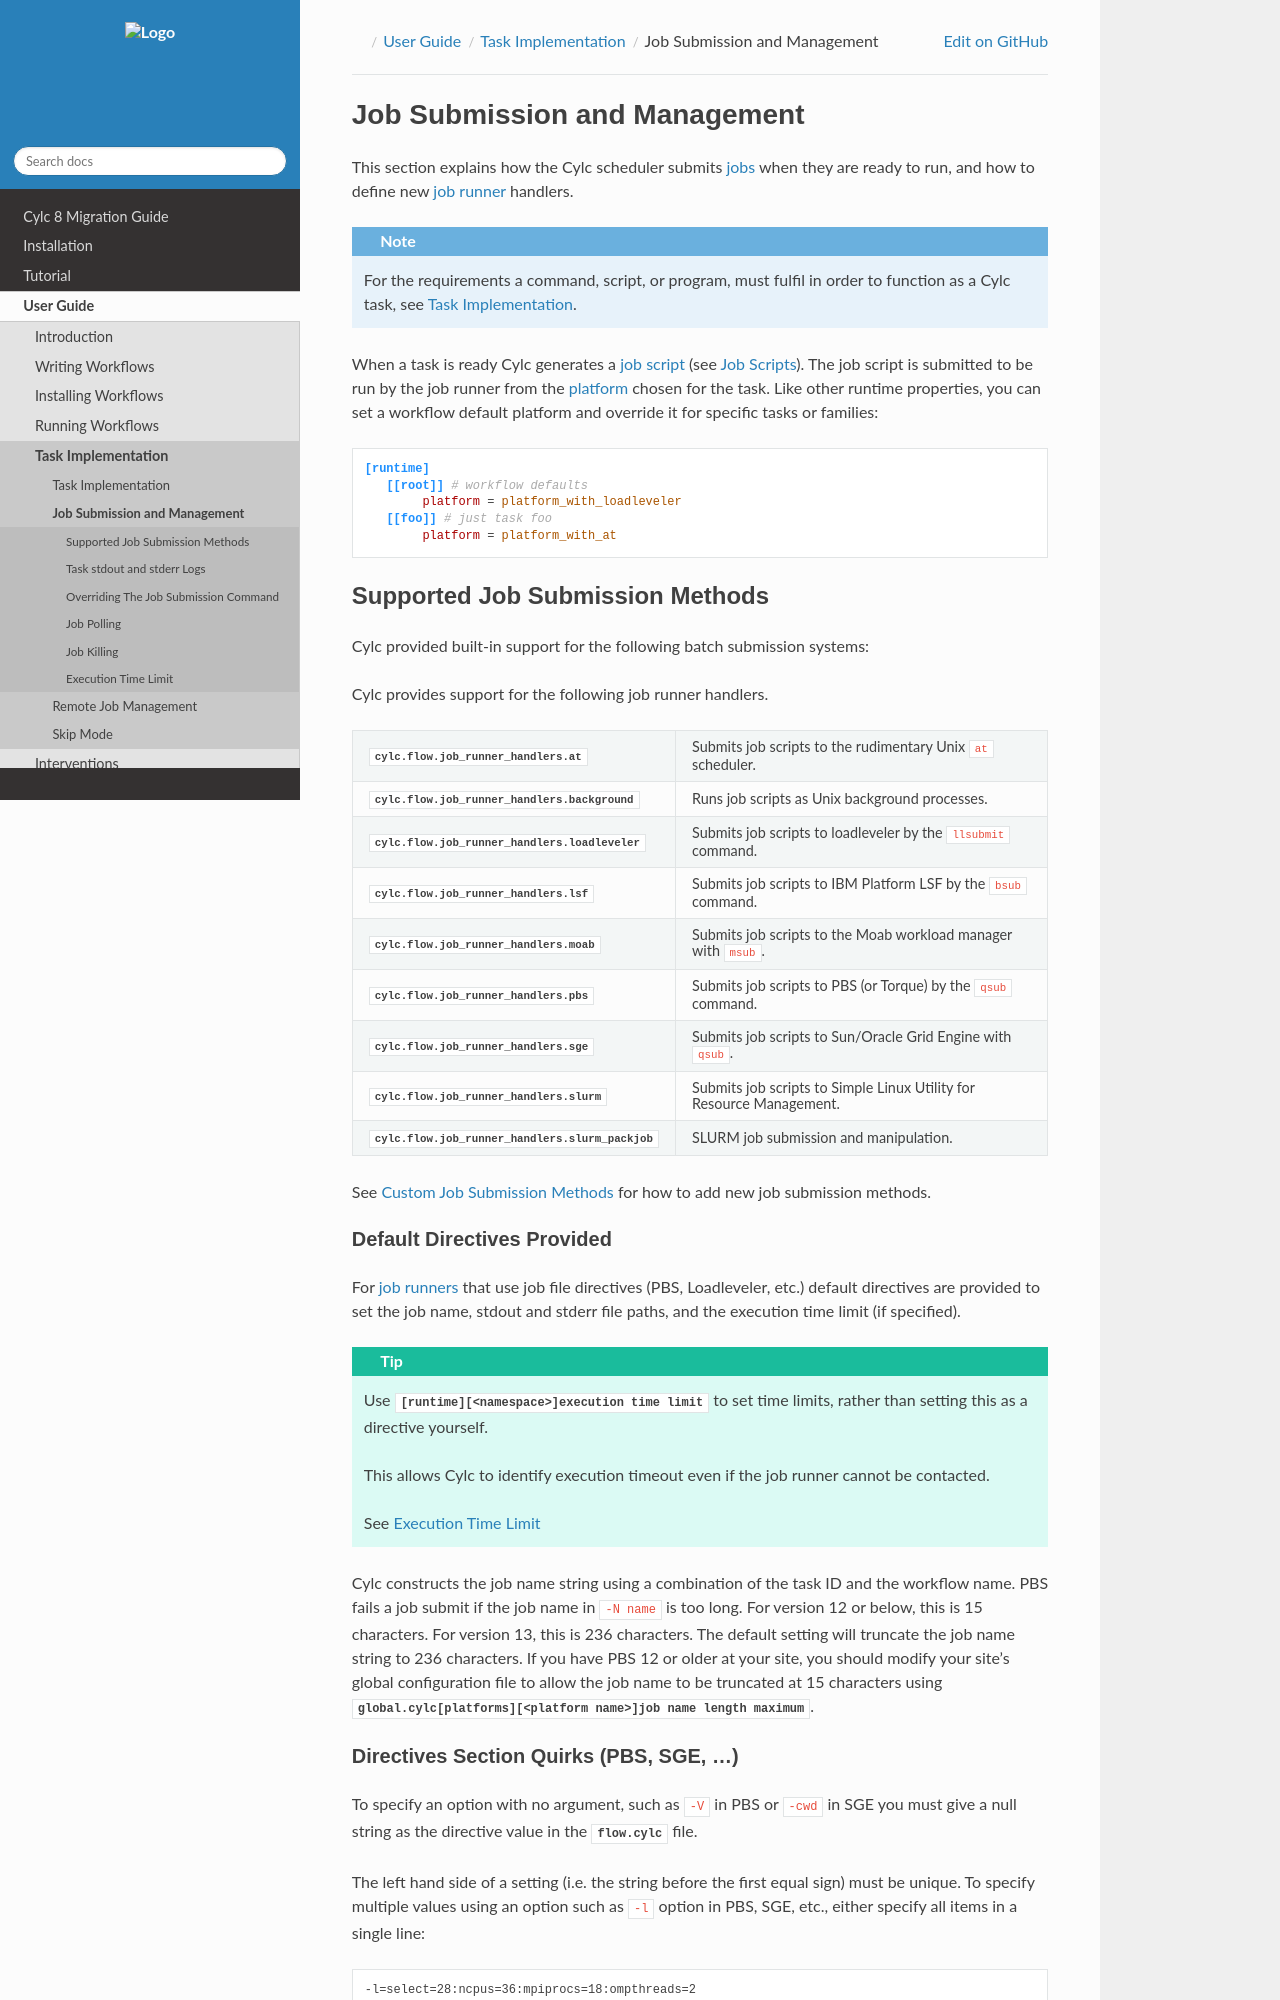

repository: cylc/cylc-doc · page: 8.7.1/html/user-guide/task-implementation/job-submission.html · generator: jekyll

.. _TaskJobSubmission:

Job Submission and Management
=============================

This section explains how the Cylc scheduler submits :term:`jobs <job>`
when they are ready to run, and how to define new :term:`job runner` handlers.

.. note::

   For the requirements a command, script, or program, must fulfil in order to
   function as a Cylc task, see :ref:`TaskImplementation`.

When a task is ready Cylc generates a :term:`job script` (see :ref:`JobScripts`).
The job script is submitted to be run by the job runner from the
:term:`platform` chosen for the task.
Like other runtime properties, you can set a workflow default platform and
override it for specific tasks or families:

.. code-block:: cylc

   [runtime]
      [[root]] # workflow defaults
           platform = platform_with_loadleveler
      [[foo]] # just task foo
           platform = platform_with_at


.. _AvailableMethods:

Supported Job Submission Methods
--------------------------------

Cylc provided built-in support for the following batch submission systems:

.. NOTE this builds and links stub-pages for each of the job runners

.. automodule:: cylc.flow.job_runner_handlers

See :ref:`CustomJobSubmissionMethods` for how to add new job
submission methods.

Default Directives Provided
^^^^^^^^^^^^^^^^^^^^^^^^^^^

For :term:`job runners <job runner>` that use job file directives (PBS, Loadleveler,
etc.) default directives are provided to set the job name, stdout and stderr
file paths, and the execution time limit (if specified).

.. tip::

   Use :cylc:conf:`[runtime][<namespace>]execution time limit` to set
   time limits, rather than setting this as a directive yourself.

   This allows Cylc to identify execution timeout even if the
   job runner cannot be contacted.

   See :ref:`ExecutionTimeLimit`

Cylc constructs the job name string using a combination of the task ID and the
workflow name. PBS fails a job submit if the job name in ``-N name`` is
too long. For version 12 or below, this is 15 characters. For version 13, this
is 236 characters. The default setting will truncate the job name string to 236
characters. If you have PBS 12 or older at your site, you should modify your
site's global configuration file to allow the job name to be truncated at 15
characters using
:cylc:conf:`global.cylc[platforms][<platform name>]job name length maximum`.

Directives Section Quirks (PBS, SGE, ...)
^^^^^^^^^^^^^^^^^^^^^^^^^^^^^^^^^^^^^^^^^

To specify an option with no argument, such as ``-V`` in PBS or
``-cwd`` in SGE you must give a null string as the directive value in
the :cylc:conf:`flow.cylc` file.

The left hand side of a setting (i.e. the string before the first equal sign)
must be unique. To specify multiple values using an option such as
``-l`` option in PBS, SGE, etc., either specify all items in a single
line:

.. code-block:: none

   -l=select=28:ncpus=36:mpiprocs=18:ompthreads=2

(Left hand side is ``-l``. A second ``-l=...`` line will override the first.)

Or separate the items:

.. code-block:: none

   -l select=28
   -l ncpus=36
   -l mpiprocs=18
   -l ompthreads=2

.. note::

   There is no equal sign after ``-l``.

(Left hand sides are now ``-l select``, ``-l ncpus``, etc.)


.. _WhitherStdoutAndStderr:
